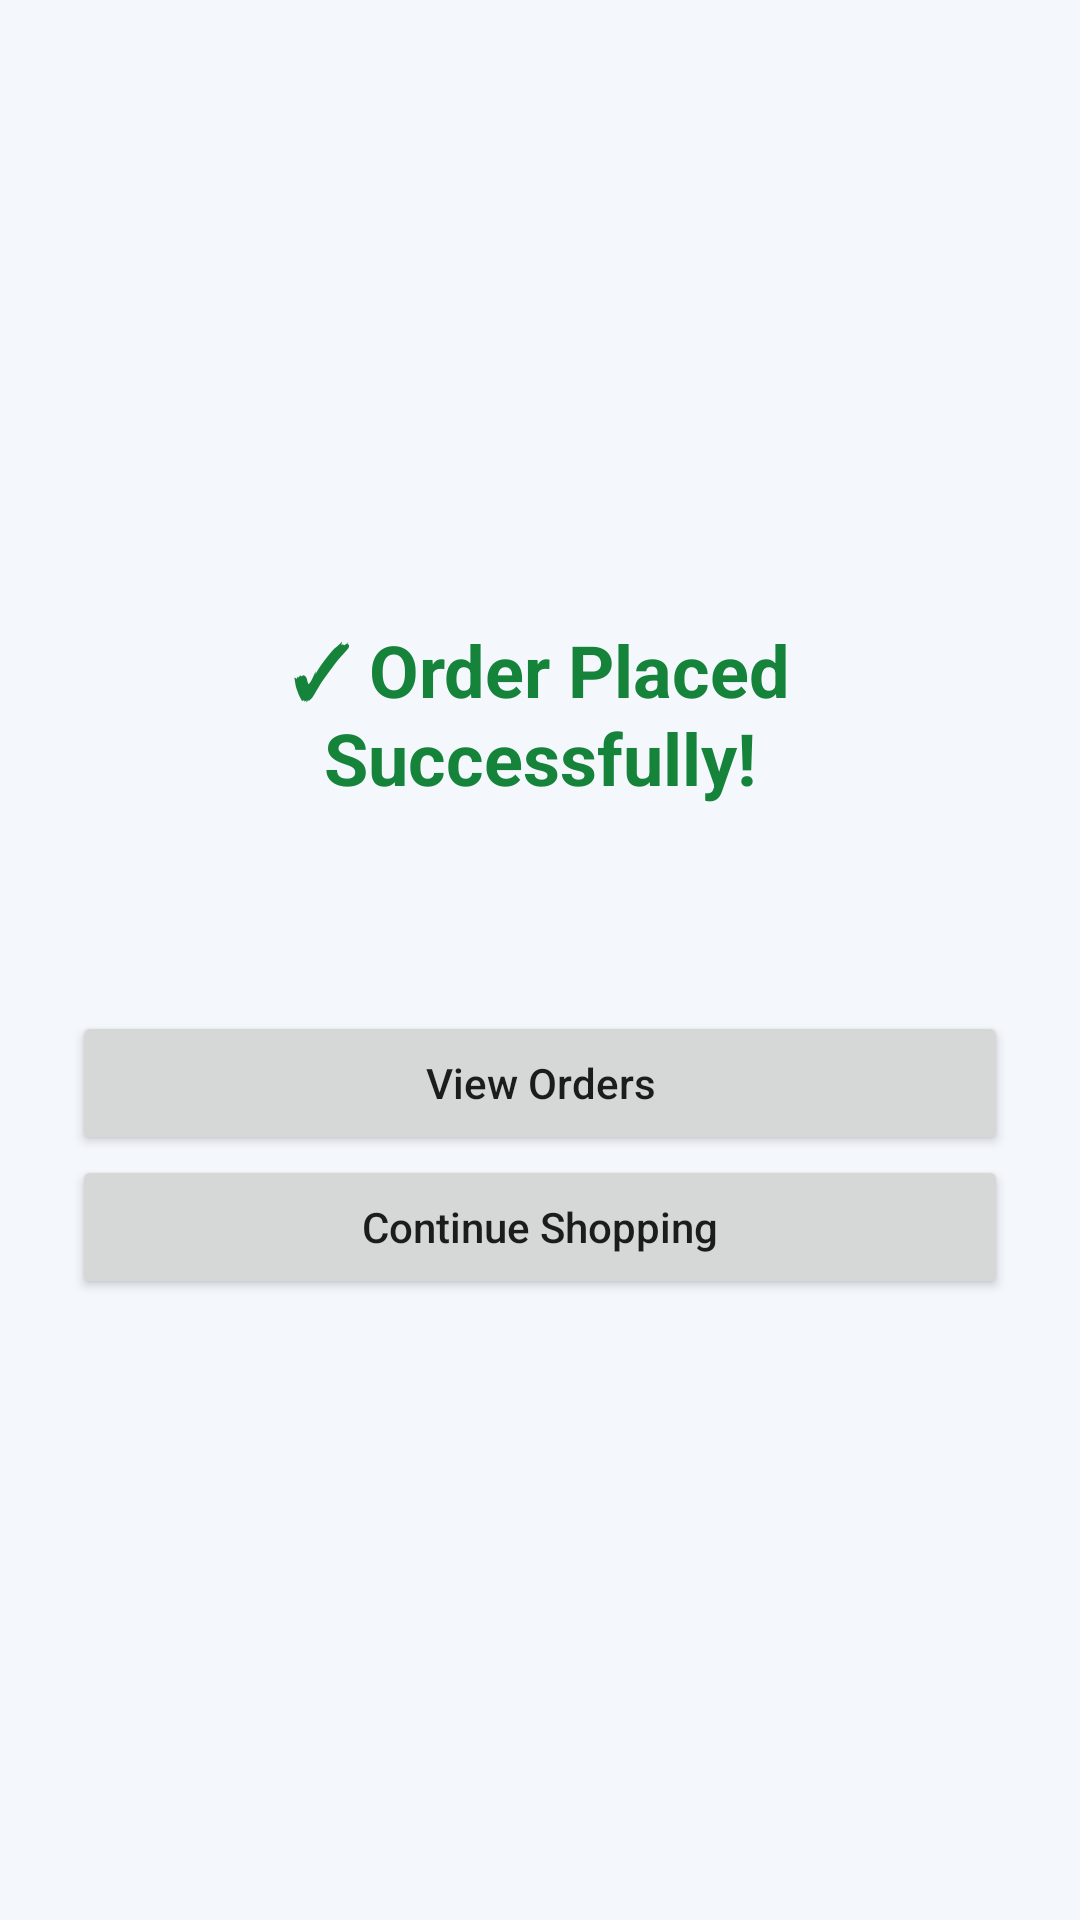

Write the Android layout XML for this screen, with the resource values it uses.
<!-- AndroidManifest.xml: application theme Theme.ShopLite -->
<!-- res/layout/activity_order_confirmation.xml -->
<?xml version="1.0" encoding="utf-8"?>
<LinearLayout xmlns:android="http://schemas.android.com/apk/res/android"
    android:layout_width="match_parent"
    android:layout_height="match_parent"
    android:orientation="vertical"
    android:gravity="center"
    android:padding="24dp"
    android:background="#F4F7FC">

    <TextView
        android:layout_width="match_parent"
        android:layout_height="wrap_content"
        android:text="✓ Order Placed Successfully!"
        android:textSize="24sp"
        android:textStyle="bold"
        android:textColor="#16833B"
        android:gravity="center"
        android:paddingBottom="20dp" />

    <TextView
        android:id="@+id/confirmationOrderId"
        android:layout_width="match_parent"
        android:layout_height="wrap_content"
        android:textSize="18sp"
        android:textColor="#222222"
        android:gravity="center"
        android:paddingBottom="24dp" />

    <Button
        android:id="@+id/viewOrdersButton"
        android:layout_width="match_parent"
        android:layout_height="wrap_content"
        android:text="View Orders"
        android:textAllCaps="false" />

    <Button
        android:id="@+id/continueShoppingButton"
        android:layout_width="match_parent"
        android:layout_height="wrap_content"
        android:text="Continue Shopping"
        android:textAllCaps="false" />

</LinearLayout>
<!-- resources referenced by this layout -->
<resources>
  <style name="Theme.ShopLite" parent="Theme.AppCompat.Light.DarkActionBar">
          
          <item name="colorPrimary">@color/purple_500</item>
          <item name="colorPrimaryDark">@color/purple_700</item>
          <item name="colorAccent">@color/teal_200</item>
          
      </style>
  <!-- not gathered from this repository: default colours our renderer supplied (Android Studio template values) -->
  <color name="purple_500">#FF6200EE</color>
  <color name="purple_700">#FF3700B3</color>
  <color name="teal_200">#FF03DAC5</color>
</resources>
